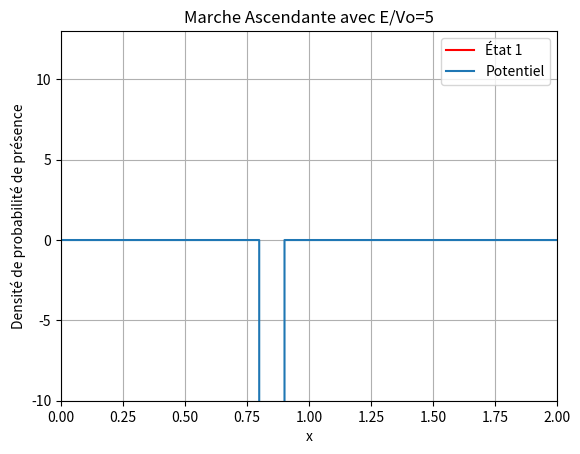

Generate this figure with matplotlib:
import numpy as np
import math
import matplotlib.pyplot as plt
import matplotlib.animation as animation

#~CALCUL ETATS STATIONNAIRES~~~~~~~~~~~~~~~~~~~~~~~~~~~~~~~~~~~~~~~~
def Energie(n_energies,m,L):
    hbar = 1.055e-34       # constante de Planck réduite
    eV = 1.602e-19
    
    energie = np.zeros(n_energies)
    for n in range(1 ,n_energies+1):
        En = pow((hbar * n * np.pi),2) / (2 * m * pow(L*pow(10,-9),2))
        En_eV = En/eV
        energie[n-1] = En_eV + v0
    return energie

#~INITIALISATION DES VARIABLES~~~~~~~~~~~~~~~~~~~~~~~~~~~~~~~~
#Variables de l'environnement (espace, temps et animation)
dt=1E-7
dx=0.001
nx=int(1/dx)*2
nt=90000 
nd=int(nt/1000)+1
n_frame = nd

#Variables du paquet d'ondes gaussien
s=dt/(dx**2)
xc=0.6
sigma=0.05
A=1/(math.sqrt(sigma*math.sqrt(math.pi)))

#Variables de l'équation de schrodinger
v0=-4000
e=5#Valeur du rapport E/V0
E=e*v0
m = 9.109e-31          # masse d’un éléctron
L = 0.6

# Initialisation des tableaux
o = np.linspace(0, (nx - 1) * dx, nx)
V = np.zeros(nx)
#V[o >= 1] = v0  # Potentiel
V[(o >= 0.8) & (o<=0.9)] = v0  # Potentiel

Etats = Energie(1,m,L)

#~ANIMATION~~~~~~~~~~~~~~~~~~~~~~~~~~~~~~~~~~~~~~~~
plot_title = "Marche Ascendante avec E/Vo="+str(e)
fig = plt.figure() # initialise la figure principale
colors = ['red', 'green', 'blue', 'orange', 'purple']
lines = [plt.plot([], [], label=f"État {i+1}", color=colors[i % len(colors)])[0] for i in range(len(Etats))]
plt.ylim(-10,13)
plt.xlim(0,2)

plt.plot(o,V,label="Potentiel")

for i in range(len(Etats)):
    plt.plot([0,2],[Etats[i],Etats[i]], color=colors[i])

plt.title(plot_title)
plt.xlabel("x")
plt.ylabel("Densité de probabilité de présence")
plt.legend() #Permet de faire apparaitre la legende

ani = []
all_final_densites = []

for j in Etats:   
    k=math.sqrt(2*abs(j))   #nombre d'éléctrons
    #Equation Schrödinger
    cpt = A * np.exp(1j * k * o - ((o - xc) ** 2) / (2 * (sigma ** 2)))
    re=np.zeros(nx)
    re[:]=np.real(cpt[:])
    b=np.zeros(nx)
    im=np.zeros(nx)
    im[:]=np.imag(cpt[:])

    #Densité
    densite=np.zeros((nt,nx))
    densite[0,:] = np.absolute(cpt[:]) ** 2
    final_densite=np.zeros((n_frame,nx))
    all_final_densites.append(final_densite)

    #~MODELISATION FONCTION~~~~~~~~~~~~~~~~~~~~~~~~~~~~~~~~~~~~~~~~
    it=0
    for i in range(1, nt):
        if i % 2 != 0:
            b[1:-1]=im[1:-1]
            im[1:-1] = im[1:-1] + s * (re[2:] + re[:-2]) - 2 * re[1:-1] * (s + V[1:-1] * dt)
            densite[i,1:-1] = re[1:-1]*re[1:-1] + im[1:-1]*b[1:-1]
        else:
            re[1:-1] = re[1:-1] - s * (im[2:] + im[:-2]) + 2 * im[1:-1] * (s + V[1:-1] * dt)

    for i in range(1,nt):
        if((i-1)%1000==0):
            it+=1
            final_densite[it][:]=densite[i][:]


def init():
    for line in lines:
        line.set_data([], [])
    return lines

def animate(j):
    for i, line in enumerate(lines):
        line.set_data(o, all_final_densites[i][j, :])
    return lines

#file_name = 'paquet_onde_e='+str(e)+'.mp4'
ani.append(animation.FuncAnimation(fig,animate,init_func=init, frames=nd, blit=False, interval=100, repeat=False))
#ani.save(file_name, writer = animation.FFMpegWriter(fps=120, bitrate=5000))
plt.legend()
plt.grid(True)
plt.show()
